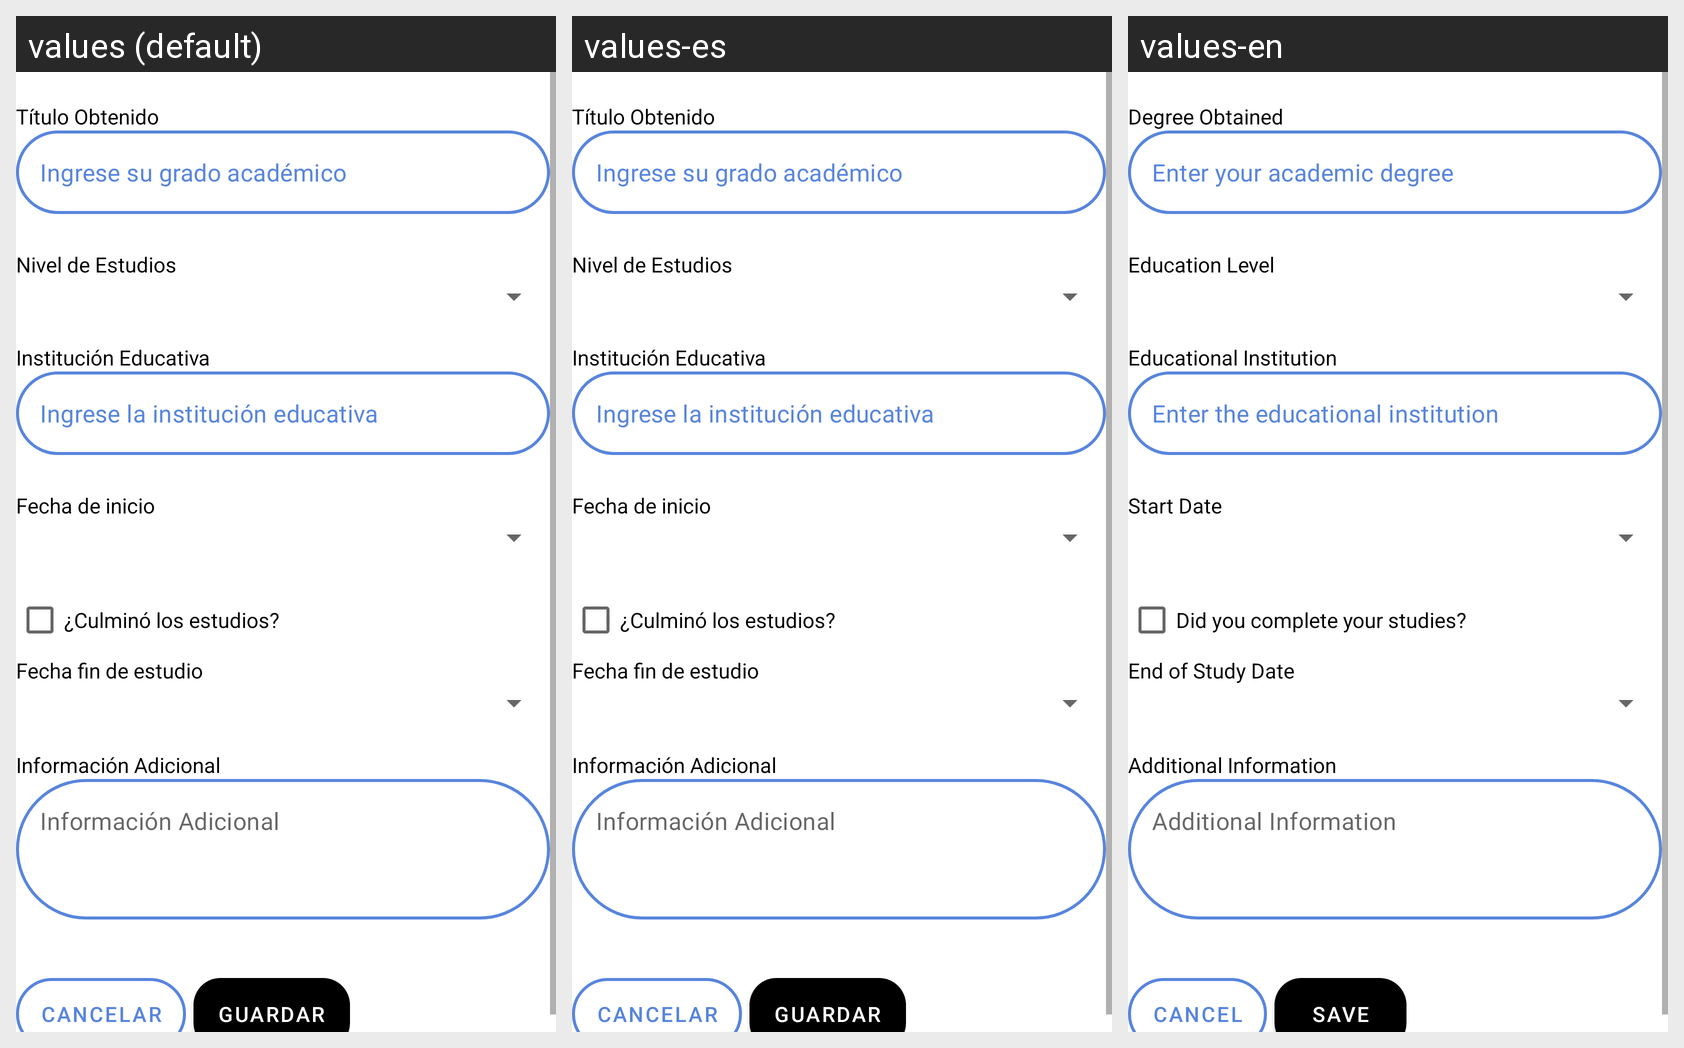

Locale-by-locale string values for the Android screen shown in this grid:
Android screen res/layout/fragment_academic_info_create.xml rendered under 3 locales, left to right: values (default), values-es, values-en. Device: Nexus 5 (rendered at 1080×1920; each locale shown at half size, 540×960, under a caption strip naming it); theme Theme.ABCJobs_Alpaca.
Strings drawn on this screen, with the default value and each locale's value (text and hints the layout hard-codes, and strings that could not be matched under every locale, appear in the picture but are not listed):

degree_label
  values: Título Obtenido
  values-es: Título Obtenido
  values-en: Degree Obtained

degree_placeholder
  values: Ingrese su grado académico
  values-es: Ingrese su grado académico
  values-en: Enter your academic degree

degree_type_label
  values: Nivel de Estudios
  values-es: Nivel de Estudios
  values-en: Education Level

degree_type_spinner
  values: Nivel de Estudios
  values-es: Nivel de Estudios
  values-en: Education Level

institution_label
  values: Institución Educativa
  values-es: Institución Educativa
  values-en: Educational Institution

institution_placeholder
  values: Ingrese la institución educativa
  values-es: Ingrese la institución educativa
  values-en: Enter the educational institution

start_date_label
  values: Fecha de inicio
  values-es: Fecha de inicio
  values-en: Start Date

studies_finished_checkbox
  values: ¿Culminó los estudios?
  values-es: ¿Culminó los estudios?
  values-en: Did you complete your studies?

end_date_label
  values: Fecha fin de estudio
  values-es: Fecha fin de estudio
  values-en: End of Study Date

extra_info_label
  values: Información Adicional
  values-es: Información Adicional
  values-en: Additional Information

extra_info_placeholder
  values: Información Adicional
  values-es: Información Adicional
  values-en: Additional Information

cancel_preferences_button
  values: Cancelar
  values-es: Cancelar
  values-en: Cancel

save_preferences_button
  values: Guardar
  values-es: Guardar
  values-en: Save
